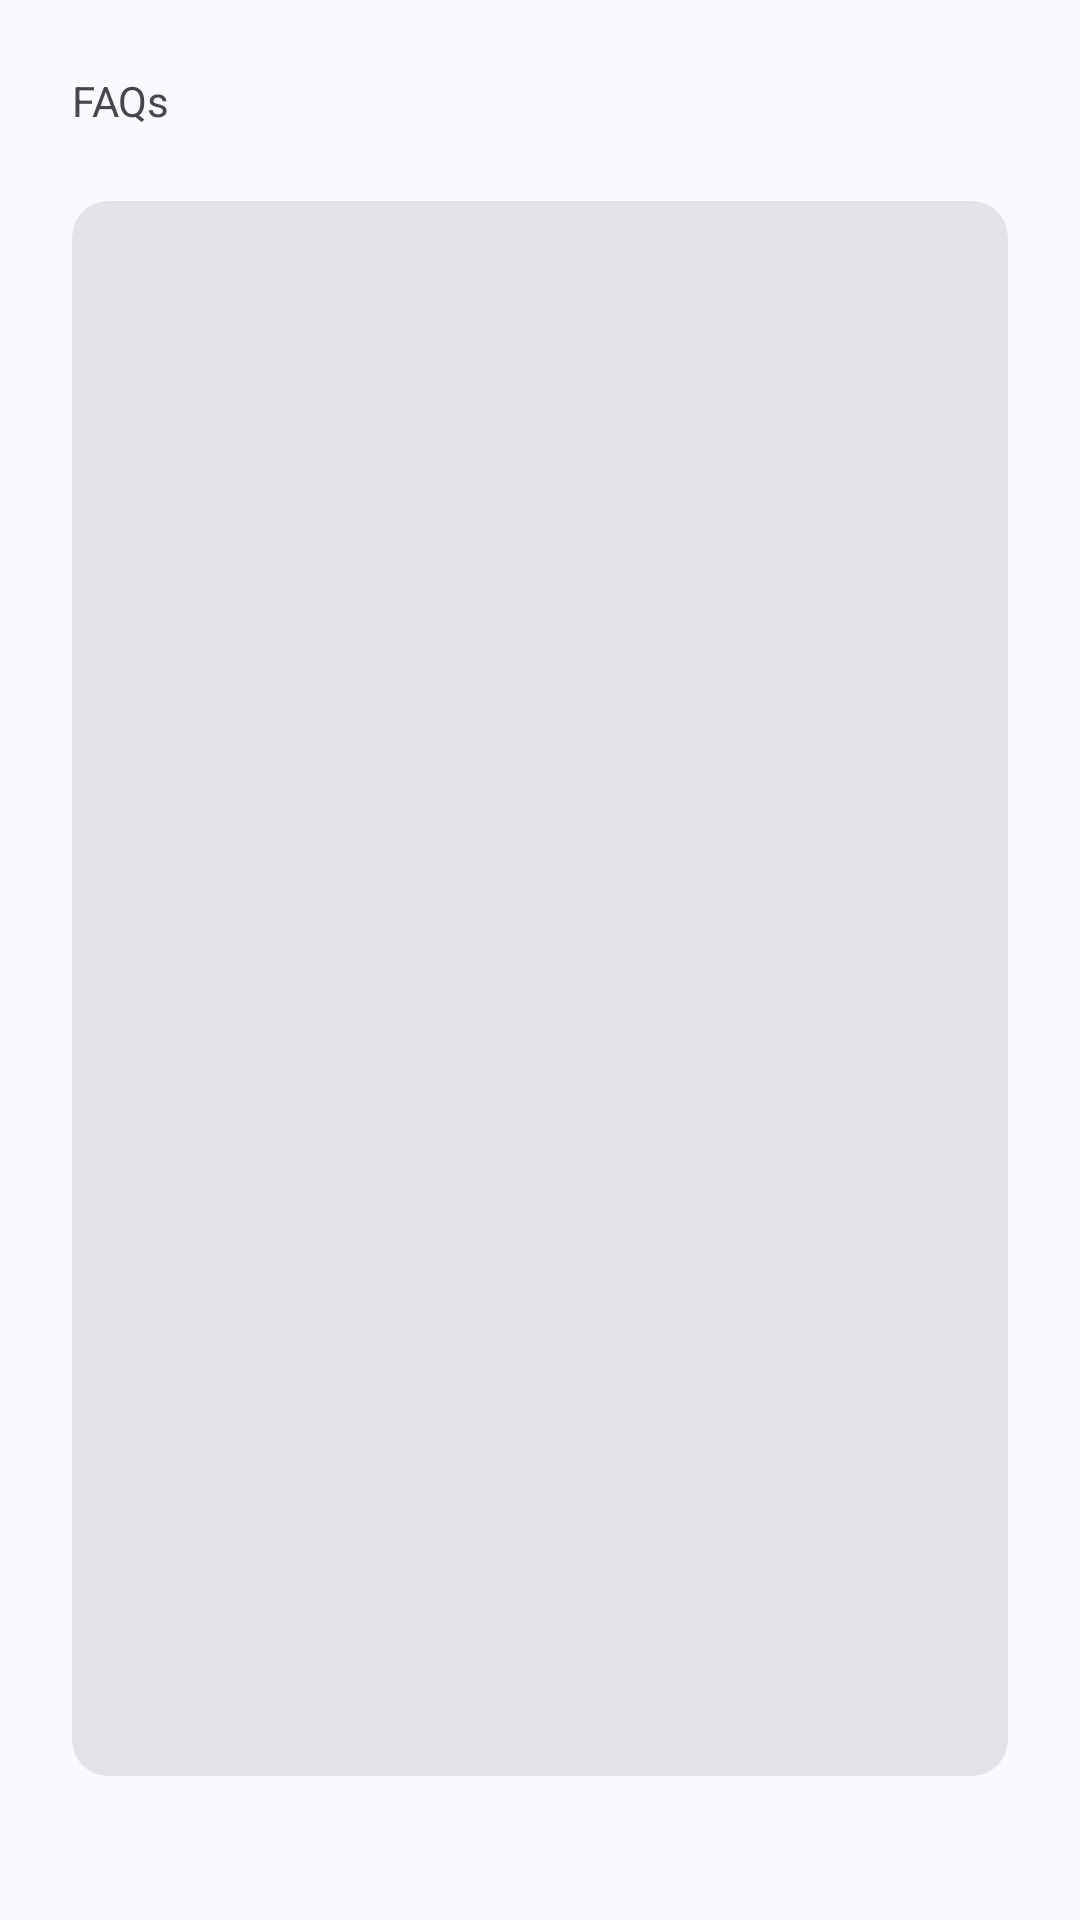

Here is an Android app screen rendered from its layout file. Give the layout XML and the strings, colors and styles it references.
<!-- AndroidManifest.xml: application theme AppThemeActionBar -->
<!-- res/layout/activity_help.xml -->
<?xml version="1.0" encoding="utf-8"?>
<androidx.constraintlayout.widget.ConstraintLayout xmlns:android="http://schemas.android.com/apk/res/android"
    xmlns:app="http://schemas.android.com/apk/res-auto"
    android:id="@+id/container"
    android:layout_width="match_parent"
    android:layout_height="match_parent">

    <com.google.android.material.textview.MaterialTextView
        android:id="@+id/text_view_faq"
        android:layout_width="wrap_content"
        android:layout_height="wrap_content"
        android:layout_margin="24dp"
        android:text="@string/faq"
        app:layout_constraintStart_toStartOf="parent"
        app:layout_constraintTop_toTopOf="parent" />

    <com.google.android.material.card.MaterialCardView
        android:id="@+id/card_view_faq"
        style="@style/Widget.Material3.CardView.Filled"
        android:layout_width="match_parent"
        android:layout_height="0dp"
        android:layout_margin="24dp"
        app:layout_constraintBottom_toTopOf="@id/frame_layout_feedback"
        app:layout_constraintTop_toBottomOf="@id/text_view_faq">

        <FrameLayout
            android:id="@+id/frame_layout_faq"
            android:layout_width="match_parent"
            android:layout_height="match_parent" />
    </com.google.android.material.card.MaterialCardView>

    <FrameLayout
        android:id="@+id/frame_layout_feedback"
        android:layout_width="match_parent"
        android:layout_height="wrap_content"
        android:layout_margin="24dp"
        app:layout_constraintBottom_toBottomOf="parent" />
</androidx.constraintlayout.widget.ConstraintLayout>
<!-- resources referenced by this layout -->
<resources>
  <string name="faq">FAQs</string>
  <style name="AppThemeActionBar" parent="Theme.Material3.DynamicColors.DayNight">
          <item name="android:windowDrawsSystemBarBackgrounds">true</item>
          <item name="android:windowLightStatusBar">true</item>
          <item name="actionBarStyle">@style/actionBarStyle</item>
          <item name="android:statusBarColor">?attr/colorSurface</item>
          <item name="android:navigationBarColor">?attr/colorSurface</item>
          <item name="dialogCornerRadius">28dp</item>
          <item name="alertDialogTheme">@style/ThemeOverlay.Material3.MaterialAlertDialog</item>
          <item name="switchPreferenceCompatStyle">@style/switchPreferenceCompatStyle</item>
      </style>
  <style name="actionBarStyle" parent="@style/Widget.Material3.ActionBar.Solid">
          <item name="background">@android:color/transparent</item>
      </style>
  <style name="switchPreferenceCompatStyle" parent="@style/Preference.SwitchPreferenceCompat.Material">
          <item name="widgetLayout">@layout/preference_switch_widget_layout</item>
      </style>
</resources>
